Run: headless pygame with SDL's dummy video driver; simulated clock (each Clock.tick advances the game by its frame time, no real sleeping); random seed 0; keys injected as events and as key.get_pressed() state; no mouse input.
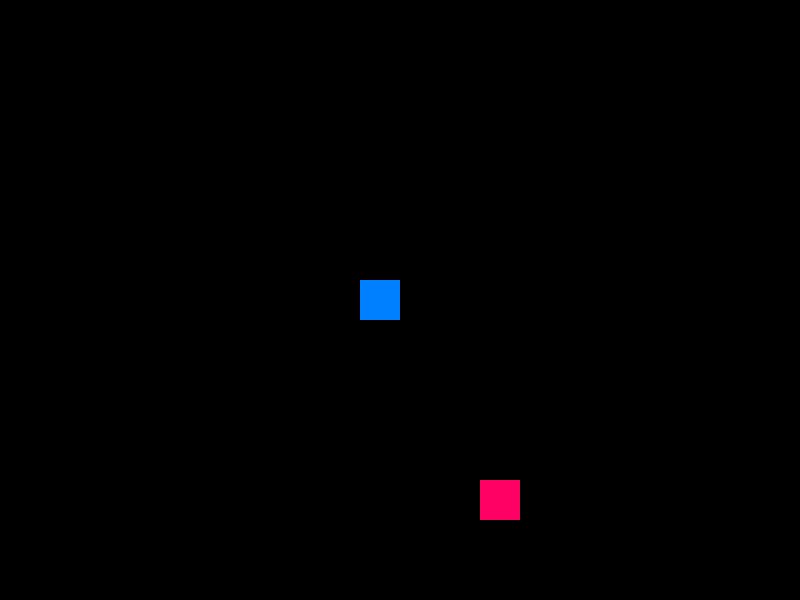
Frame 1 of 4 · flips 1–60 · no input
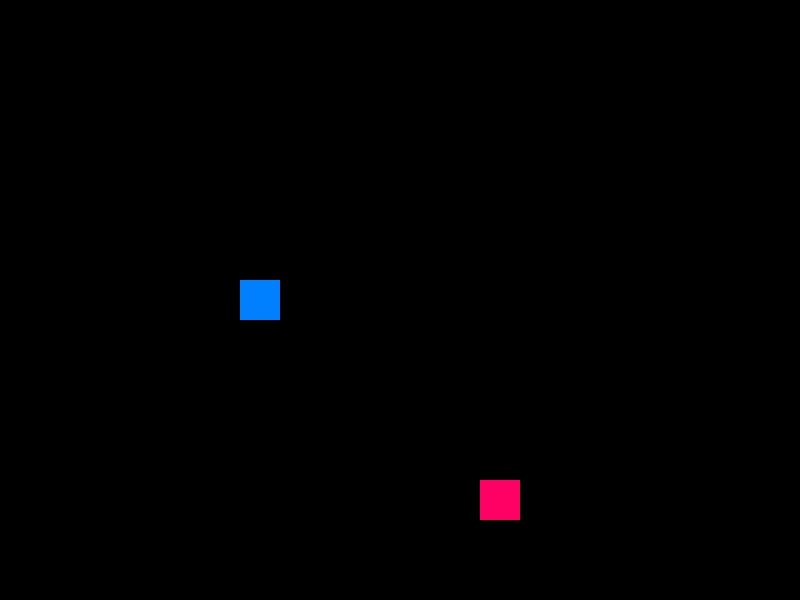
Frame 2 of 4 · flips 61–180 · tapped SPACE, RETURN · held RIGHT (→), D
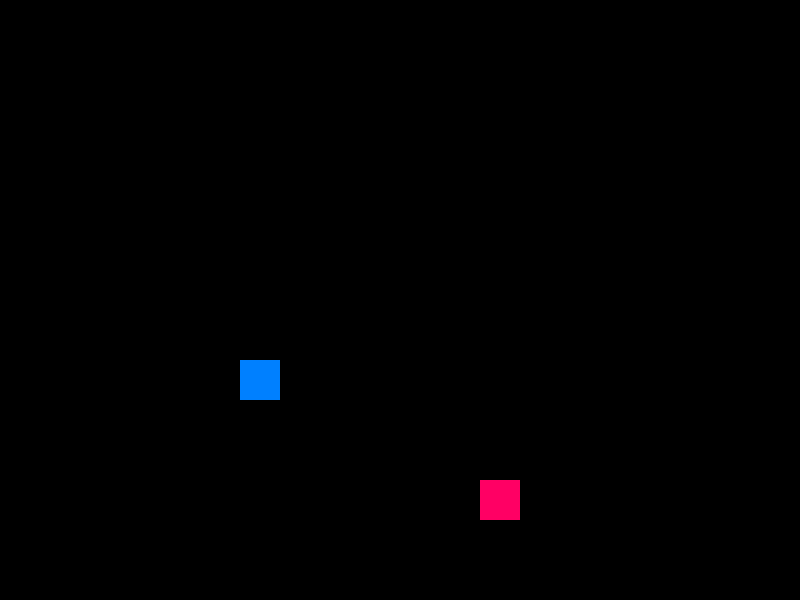
Frame 3 of 4 · flips 181–300 · held DOWN (↓), S
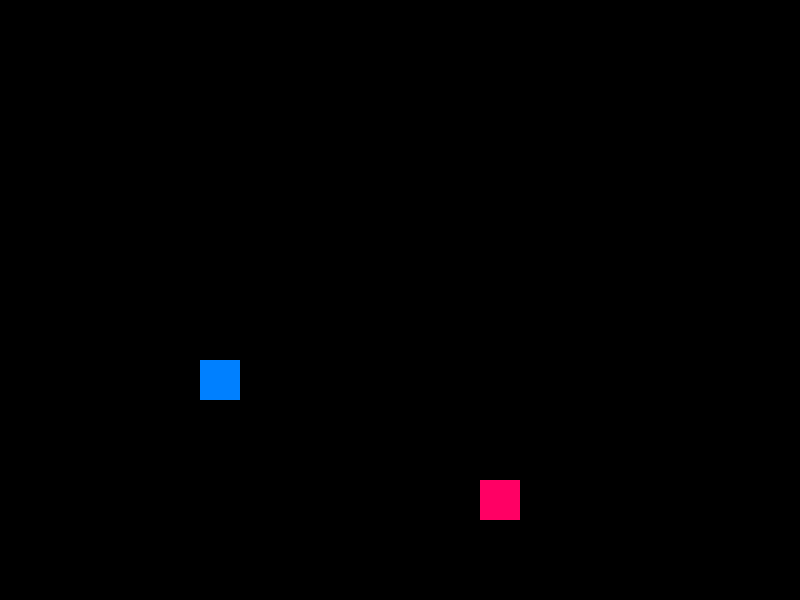
Frame 4 of 4 · flips 301–420 · held LEFT (←), A, UP (↑), W

The pygame program that drew these frames:

from enum import Enum
from random import randint
from math import floor
import pygame

speed = 10
noBoundry = True
size = 40
moving = False

class Game():
    """Class to create a game of snake 

    Public Methods:
    userInput()
    play()
    end()

    Instance Variables:
    size - the size of the blocks (snake and food)
    windowHeight - height of the window element
    windowWidth - width of the window element
    scale - determines 
    """
    rows = None
    cols = None
    size = None
    windowWidth = None
    windowHeight = None
    noBoundry = None
    done = None
    def __init__(self, fps, speed):
        Game.cols = floor(Game.windowHeight/size - 1) #fix
        Game.rows = floor(Game.windowWidth/size - 1)
        Game.done = False
        self.screen = pygame.display.set_mode((Game.windowWidth, Game.windowHeight))
        self.food = Food(Game.windowWidth, Game.windowHeight, Game.size)
        self.snake = Snake(Game.size, self.food)
        self.clock = pygame.time.Clock()
        self.fps = fps
        self.speed = speed
        self.wait = False
        
    def userInput(self, key):
        """
        Converts key press into action

        Available keys: 
        UP_ARROW, DOWN_ARROW, LEFT_ARROW, RIGHT_ARROW - movement
        J - end game

        Arguments:
        key - the key that was pressed
        """
        if key == pygame.K_UP:
            self.snake.changeDirection(Direction.UP)
        elif key == pygame.K_DOWN:
            self.snake.changeDirection(Direction.DOWN)
        elif key == pygame.K_LEFT:
            self.snake.changeDirection(Direction.LEFT)
        elif key == pygame.K_RIGHT:
            self.snake.changeDirection(Direction.RIGHT)
        elif key == pygame.K_j:
            self.snake.die()

    def play(self):
        """
        Main game loop. Handles movement and updating screen
        """
        global moving
        moved = False
        timer = 0
        buffer = []
        while not Game.done:
            for event in pygame.event.get():
                if event.type == pygame.QUIT:
                    Game.done = True

                if event.type == pygame.KEYDOWN and moved:
                    self.userInput(event.key)
                    moved = False
                elif event.type == pygame.KEYDOWN and not moved:
                    buffer.append(event.key)


            if buffer and moved:
                for key in buffer:
                    self.userInput(buffer.pop(0))

            if timer * speed * Game.size > self.size:
                timer = 0
                self.snake.move()
                moved = True

            self.screen.fill((0, 0, 0))
            pygame.draw.rect(self.screen, Snake.color, self.snake)
            pygame.draw.rect(self.screen, Food.color, self.snake.food)

            for block in self.snake.tail:
                pygame.draw.rect(self.screen, Snake.color, block)
                pygame.draw.rect(self.screen, block.border_color, block.border, 1)

            pygame.display.flip()

            timer += self.clock.tick(self.fps) / 1000 #fps

    def end(self):
        self.snake.changeDirection(Direction.NONE)

class Direction(Enum):
    """
    Enumeration for what direction the snake is heading
    """
    UP = [0, -size]
    DOWN = [0, size]
    LEFT = [-size, 0]
    RIGHT = [size, 0]
    NONE = [0, 0]

    def flip(self):
        """Flip the direction"""
        return [-self.value[0], -self.value[1]]

    def __eq__(self, other):
        """Directions are equivalent if they have the same list value"""
        return self.value == other


class Block(pygame.Rect):
    def __init__(self, size, x, y):
        self.width = size
        self.height = size
        self.x = x
        self.y = y
        self.border = pygame.Rect(self.x, self.y, size+1, size+1).clamp(self)
        self.border_color = (0, 0, 0)
        self.safe = False


class Food(pygame.Rect):
    color = (255, 0, 100)

    def __init__(self, windowWidth, windowHeight, size):
        self.width = size
        self.height = size
        self.relocate()

    def relocate(self):
        """Move the food to a random spot in the grid"""
        self.x, self.y = randint(0, Game.rows), randint(0, Game.cols)
        self.x *= Game.size
        self.y *= Game.size

    def isSafe(self, rect):
        """Checks if the rectangle is inside the given rectangle
        
        Keyword arguments:
        rect -- the rectangle to check if the food is within
        """
        return not (self.x, self.y) == (rect.x, rect.y)



class Snake(pygame.Rect):
    color = (0, 128, 255) 

    def __init__(self, startingSize, food):
        self.x = floor(Game.rows/2) * Game.size # Head values
        self.y = floor(Game.cols/2) * Game.size
        self.width = startingSize
        self.height = startingSize
        self.dx = 0
        self.dy = 0
        self.tail = []
        self.food = food


    def eat(self):
        """When a block is eaten, the size is increased and the food is moved"""
        self.tail.append(Block(Game.size, self.x, self.y))
        safe = False
        while not safe:
            self.food.relocate()
            i = 0
            for i, t in enumerate(self.tail):
                if not self.food.isSafe(t):
                    break
            if i != len(self.tail) - 1:
                continue
            
            safe = self.food.isSafe(self)


    def changeDirection(self, direction):
        """Change the direction of the snake"""
        print(f"\ndirection = {direction} and self.direction = {self.getDirection()}")
        if (direction == self.getDirection() or direction == self.getDirection().flip()) and not len(self.tail) == 0:
            print("no change")
            return
        self.dx, self.dy = direction.value

    def getDirection(self):
        return Direction([self.dx, self.dy])

    def move(self):
        """Move the snake.
        
        The snake moves by shifting the entire array of the tail to the left (removing the last
        element) and putting a new Block where the head used to be. """
        print("moving")
        for i, t in enumerate(self.tail):
            if i == len(self.tail) - 1:
                break
            self.tail[i] = self.tail[i+1] #shift left
        
        if self.tail:
            self.tail[len(self.tail) - 1] = Block(self.width, self.x, self.y) #insert new block to where old head was (before movement)

        self.y += self.dy #Move head
        self.x += self.dx

        self.hitWall()
        if not self.checkEat():
            self.hitSelf()

    def checkEat(self):
        """Check if the snake is touching the food"""
        if self.colliderect(self.food):
            self.eat()
            return True
        else:
            return False

    def hitWall(self):
        """Check if the snake hit the wall"""

        global noBoundry
        if self.x < 0 or self.y < 0 or self.x > Game.windowWidth - self.width or self.y > Game.windowHeight - self.height:
            if not noBoundry:
                self.die()
            else:
                if self.x < 0:
                    self.x = Game.windowWidth
                elif self.y < 0:
                    self.y = Game.windowHeight
                elif self.x > Game.windowWidth - self.width:
                    self.x = 0
                elif self.y > Game.windowHeight - self.height:
                    self.y = 0
                else: 
                    raise RunTimeError("Position invalid")

    def hitSelf(self):
        """Check if the snake head hit part of it's tail"""
        for block in self.tail:
            if self.colliderect(block):
                print("ouch")
                print(block)
                print(self)
                print(self.getDirection())
                self.die()

    def die(self):
        """Kill the snake"""
        self.changeDirection(Direction.NONE)
        print("You have died! Game Over")
        Game.done = True


def main():
    """
    Main entry into the program, creates a game and plays it
    """
    speed = 1
    Game.size = 40
    Game.windowWidth = 800
    Game.windowHeight = 600
    Game.done = False
    game = Game(60, speed)
    game.play()
    print("finished!")

if __name__ == "__main__":
    pygame.init()
    main()
